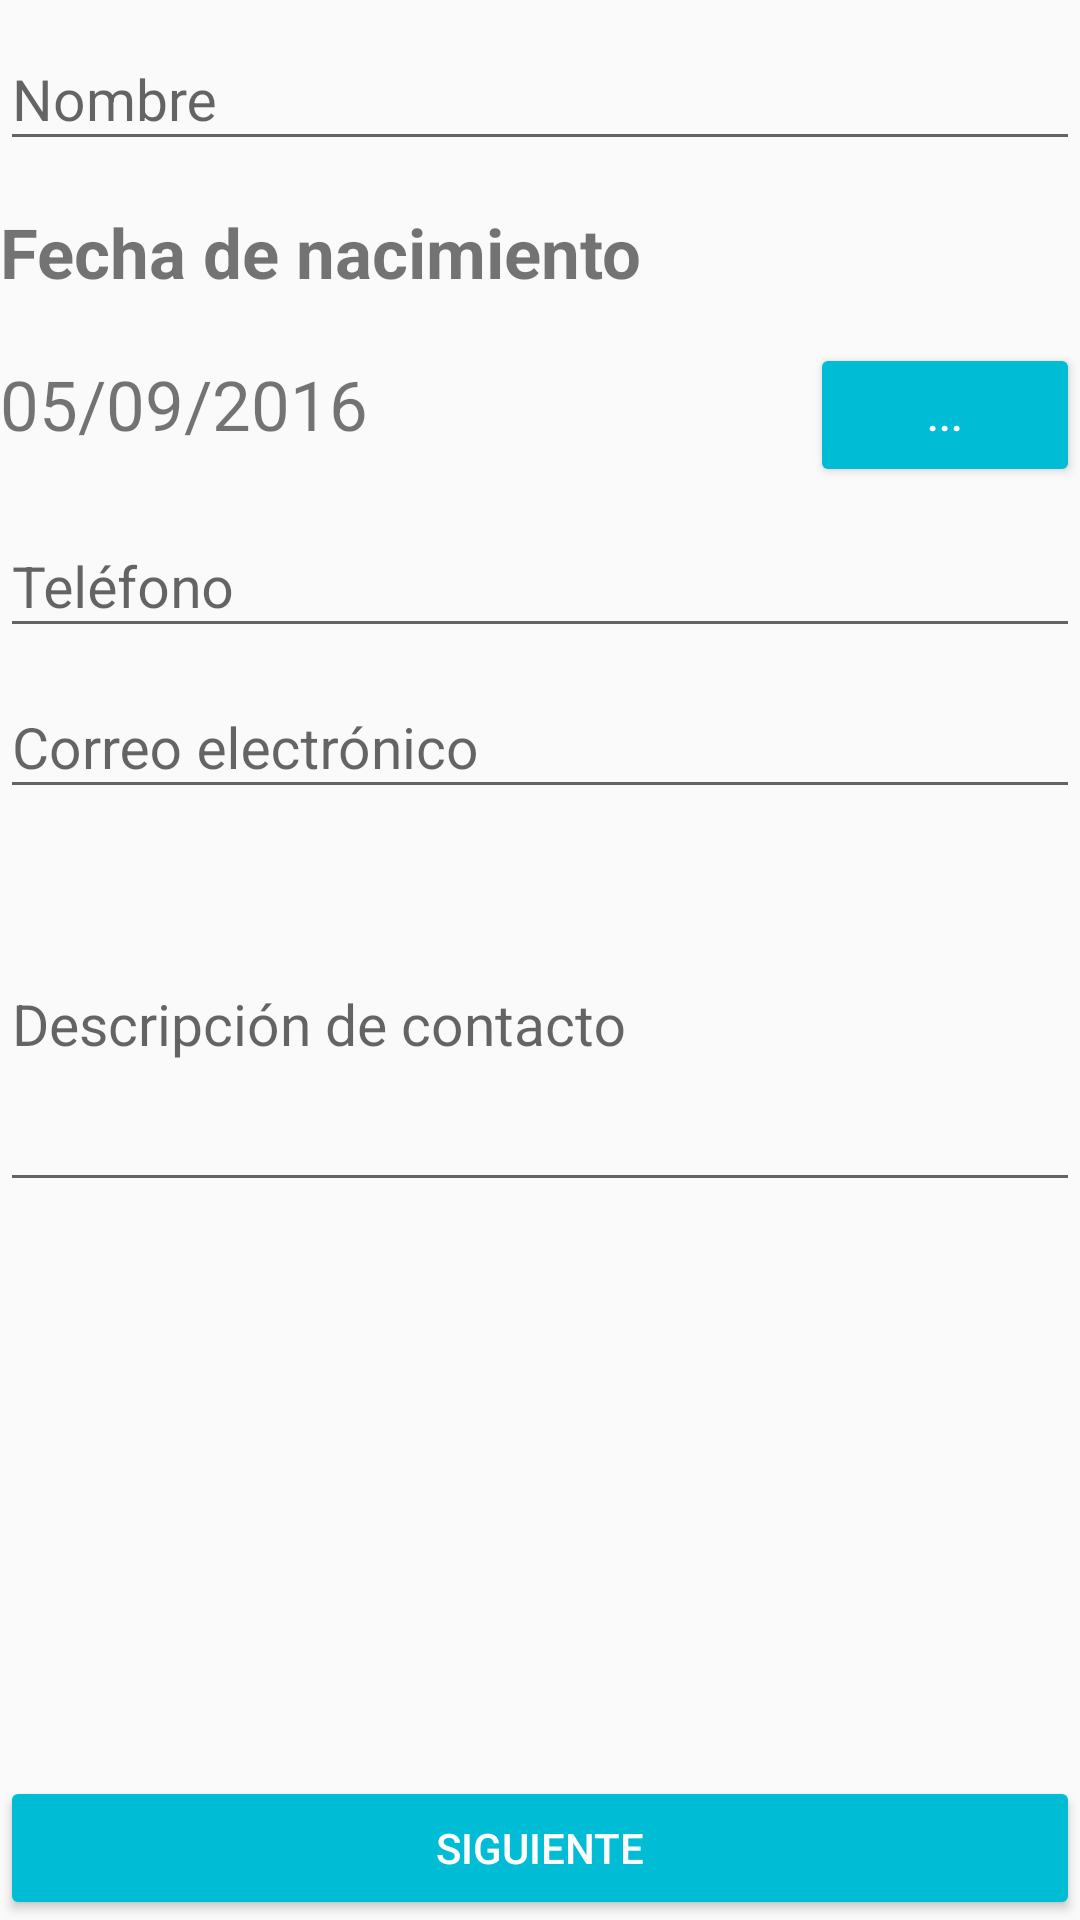

Write the Android layout XML for this screen, with the resource values it uses.
<!-- AndroidManifest.xml: application theme AppTheme -->
<!-- res/layout/contacto_datos.xml -->
<?xml version="1.0" encoding="utf-8"?>
<LinearLayout xmlns:android="http://schemas.android.com/apk/res/android"
    xmlns:tools="http://schemas.android.com/tools"
    android:layout_width="match_parent"
    android:layout_height="match_parent"
    xmlns:app="http://schemas.android.com/apk/res-auto"
    android:layout_marginLeft="@dimen/activity_vertical_margin"
    android:layout_marginRight="@dimen/activity_horizontal_margin"
    android:orientation="vertical"
    tools:context="mx.octaviocervantes.contactos.DatosContacto"
    android:weightSum="1">

    <LinearLayout
        android:id="@+id/llDatos"
        android:layout_width="match_parent"
        android:layout_height="wrap_content"
        android:orientation="vertical">

        <android.support.design.widget.TextInputLayout
            android:id="@+id/tilNombre"
            android:layout_width="match_parent"
            android:layout_height="wrap_content"
            app:hintAnimationEnabled="true">

            <android.support.design.widget.TextInputEditText
                android:id="@+id/txtNombre"
                android:layout_width="match_parent"
                android:layout_height="wrap_content"
                android:inputType="text"
                android:hint="@string/sNombreHint"
                android:textSize="@dimen/fuente_texto"
                android:layout_marginTop="@dimen/margin_top"/>
        </android.support.design.widget.TextInputLayout>

        <TextView
            android:id="@+id/lblFecha"
            android:textSize="@dimen/fuente_fecha"
            android:layout_width="match_parent"
            android:layout_height="wrap_content"
            android:text="@string/sFechaHint"
            android:textStyle="bold"
            android:layout_marginTop="@dimen/margin_top"/>

        <LinearLayout
            android:id="@+id/llFecha"
            android:layout_width="match_parent"
            android:layout_height="wrap_content"
            android:orientation="horizontal"
            android:layout_gravity="end"
            android:layout_marginTop="@dimen/margin_top">

            <TextView
                android:id="@+id/txtFecha"
                android:layout_width="@dimen/width_fecha"
                android:textSize="@dimen/fuente_fecha"
                android:layout_height="@dimen/height_fecha"
                android:text="@string/sFechaInicio"/>

            <Button
                android:id="@+id/btnFecha"
                android:layout_width="match_parent"
                android:layout_height="wrap_content"
                android:text="@string/sFecha"
                android:onClick="mostrarDialogoDeFecha"
                android:theme="@style/estiloBoton"/>
        </LinearLayout>

        <android.support.design.widget.TextInputLayout
            android:id="@+id/tilTelefono"
            android:layout_width="match_parent"
            android:layout_height="wrap_content"
            app:hintAnimationEnabled="true">

            <android.support.design.widget.TextInputEditText
                android:id="@+id/txtTelefono"
                android:layout_width="match_parent"
                android:layout_height="wrap_content"
                android:inputType="phone"
                android:hint="@string/sTelefonoHint"
                android:textSize="@dimen/fuente_texto"
                android:layout_marginTop="@dimen/margin_top">
            </android.support.design.widget.TextInputEditText>
        </android.support.design.widget.TextInputLayout>

        <android.support.design.widget.TextInputLayout
            android:id="@+id/tilCorreo"
            android:layout_width="match_parent"
            android:layout_height="wrap_content"
            app:hintAnimationEnabled="true">

            <android.support.design.widget.TextInputEditText
                android:id="@+id/txtCorreo"
                android:layout_width="match_parent"
                android:layout_height="wrap_content"
                android:inputType="textEmailAddress"
                android:hint="@string/sCorreoHint"
                android:textSize="@dimen/fuente_texto"
                android:layout_marginTop="@dimen/margin_top">
            </android.support.design.widget.TextInputEditText>
        </android.support.design.widget.TextInputLayout>

        <android.support.design.widget.TextInputLayout
            android:id="@+id/tilDescripcion"
            android:layout_width="match_parent"
            android:layout_height="wrap_content"
            app:hintAnimationEnabled="true">

            <android.support.design.widget.TextInputEditText
                android:id="@+id/txtDescripcion"
                android:layout_width="match_parent"
                android:layout_height="@dimen/height_descripcion"
                android:inputType="textMultiLine"
                android:hint="@string/sDescripcionHint"
                android:textSize="@dimen/fuente_texto"
                android:layout_marginTop="@dimen/margin_top">
            </android.support.design.widget.TextInputEditText>
        </android.support.design.widget.TextInputLayout>
    </LinearLayout>

    <LinearLayout
        android:layout_width="match_parent"
        android:layout_height="match_parent"
        android:orientation="vertical"
        android:layout_below="@id/llDatos"
        android:gravity="bottom">

        <Button
            android:id="@+id/btnSiguiente"
            android:layout_width="match_parent"
            android:layout_height="wrap_content"
            android:text="@string/sSiguiente"
            android:theme="@style/estiloBoton"
            />
    </LinearLayout>
</LinearLayout>
<!-- resources referenced by this layout -->
<resources>
  <dimen name="activity_horizontal_margin">16dp</dimen>
  <dimen name="activity_vertical_margin">16dp</dimen>
  <dimen name="fuente_fecha">23dp</dimen>
  <dimen name="fuente_texto">19dp</dimen>
  <dimen name="height_descripcion">120dp</dimen>
  <dimen name="height_fecha">41dp</dimen>
  <dimen name="margin_top">15dp</dimen>
  <dimen name="width_fecha">270dp</dimen>
  <string name="sCorreoHint">Correo electrónico</string>
  <string name="sDescripcionHint">Descripción de contacto</string>
  <string name="sFecha">...</string>
  <string name="sFechaHint">Fecha de nacimiento</string>
  <string name="sFechaInicio">05/09/2016</string>
  <string name="sNombreHint">Nombre</string>
  <string name="sSiguiente">Siguiente</string>
  <string name="sTelefonoHint">Teléfono</string>
  <style name="estiloBoton" parent="Theme.AppCompat.Light">
          <item name="colorButtonNormal">@color/colorAccent</item>
          <item name="colorControlHighlight">@color/colorPrimaryDark</item>
          <item name="android:textColor">@color/blanco</item>
      </style>
  <style name="AppTheme" parent="Theme.AppCompat.Light.DarkActionBar">
          
          <item name="colorPrimary">@color/colorPrimary</item>
          <item name="colorPrimaryDark">@color/colorPrimaryDark</item>
          <item name="colorAccent">@color/colorAccent</item>
      </style>
  <color name="colorAccent">#00BCD4</color>
  <color name="colorPrimaryDark">#455A64</color>
  <color name="blanco">#FFFFFF</color>
  <color name="colorPrimary">#607D8B</color>
</resources>
